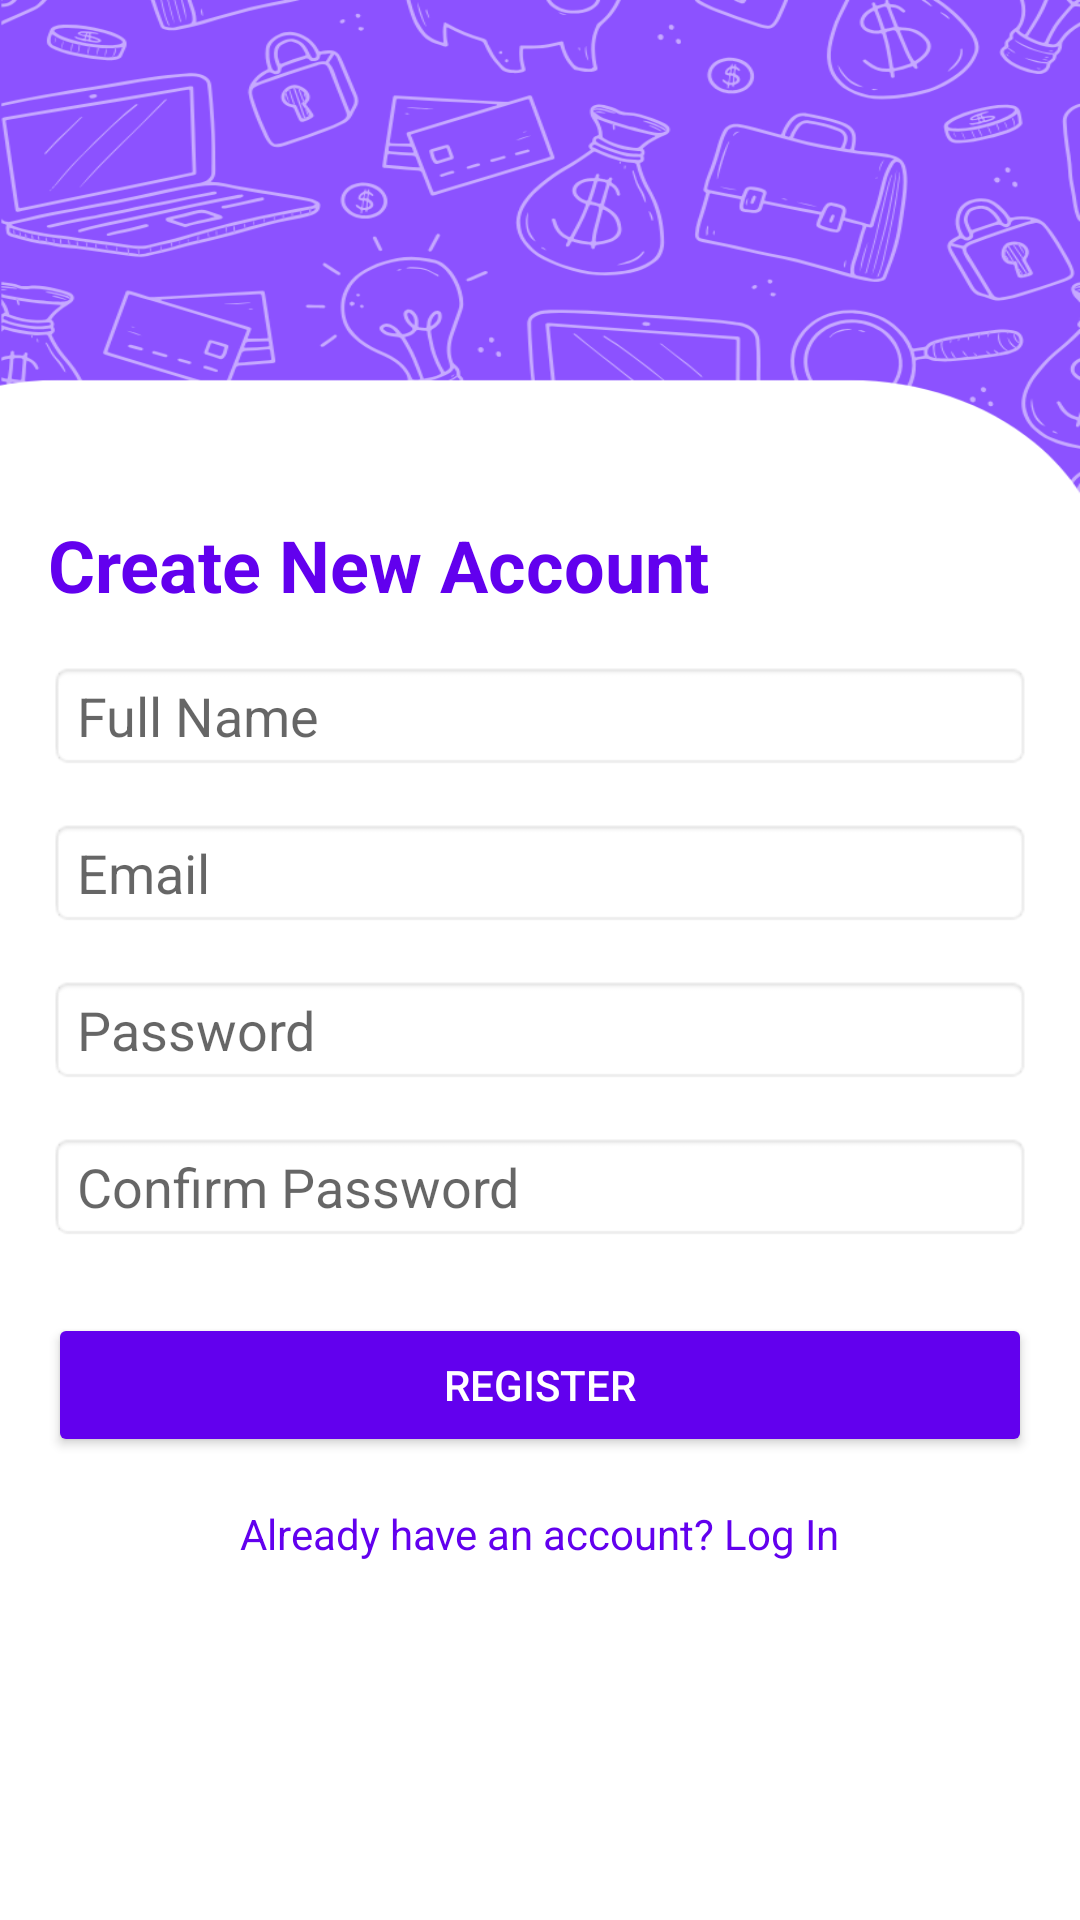

Android layout source for this screen:
<!-- AndroidManifest.xml: application theme Theme.HitungPengeluaran -->
<!-- res/layout/activity_register.xml -->
<?xml version="1.0" encoding="utf-8"?>
<androidx.constraintlayout.widget.ConstraintLayout
    xmlns:android="http://schemas.android.com/apk/res/android"
    xmlns:app="http://schemas.android.com/apk/res-auto"
    xmlns:tools="http://schemas.android.com/tools"
    android:layout_width="match_parent"
    android:layout_height="match_parent"
    android:padding="16dp"
    tools:context=".view.RegisterActivity"
    android:background="@drawable/bg_dompetku2">

    

    

    <TextView
        android:id="@+id/tvTitle"
        android:layout_width="0dp"
        android:layout_height="wrap_content"
        android:layout_marginTop="156dp"
        android:text="Create New Account"
        android:textColor="#6200EE"
        android:textSize="24sp"
        android:textStyle="bold"
        app:layout_constraintEnd_toEndOf="parent"
        app:layout_constraintHorizontal_bias="0.0"
        app:layout_constraintStart_toStartOf="parent"
        app:layout_constraintTop_toTopOf="parent" />

    <EditText
        android:id="@+id/etFullName"
        android:layout_width="0dp"
        android:layout_height="wrap_content"
        android:hint="Full Name"
        android:inputType="textPersonName"
        android:background="@android:drawable/editbox_background"
        app:layout_constraintTop_toBottomOf="@id/tvTitle"
        app:layout_constraintStart_toStartOf="parent"
        app:layout_constraintEnd_toEndOf="parent"
        android:layout_marginTop="16dp" />

    
    <EditText
        android:id="@+id/etEmail"
        android:layout_width="0dp"
        android:layout_height="wrap_content"
        android:hint="Email"
        android:inputType="textEmailAddress"
        android:background="@android:drawable/editbox_background"
        app:layout_constraintTop_toBottomOf="@id/etFullName"
        app:layout_constraintStart_toStartOf="parent"
        app:layout_constraintEnd_toEndOf="parent"
        android:layout_marginTop="16dp" />

    
    <EditText
        android:id="@+id/etPassword"
        android:layout_width="0dp"
        android:layout_height="wrap_content"
        android:hint="Password"
        android:inputType="textPassword"
        android:background="@android:drawable/editbox_background"
        app:layout_constraintTop_toBottomOf="@id/etEmail"
        app:layout_constraintStart_toStartOf="parent"
        app:layout_constraintEnd_toEndOf="parent"
        android:layout_marginTop="16dp" />

    
    <EditText
        android:id="@+id/etConfirmPassword"
        android:layout_width="0dp"
        android:layout_height="wrap_content"
        android:hint="Confirm Password"
        android:inputType="textPassword"
        android:background="@android:drawable/editbox_background"
        app:layout_constraintTop_toBottomOf="@id/etPassword"
        app:layout_constraintStart_toStartOf="parent"
        app:layout_constraintEnd_toEndOf="parent"
        android:layout_marginTop="16dp" />

    
    <Button
        android:id="@+id/btnRegister"
        android:layout_width="0dp"
        android:layout_height="wrap_content"
        android:text="Register"
        android:textColor="@android:color/white"
        android:backgroundTint="#6200EE"
        app:layout_constraintTop_toBottomOf="@id/etConfirmPassword"
        app:layout_constraintStart_toStartOf="parent"
        app:layout_constraintEnd_toEndOf="parent"
        android:layout_marginTop="24dp" />

    
    <TextView
        android:id="@+id/tvLogin"
        android:layout_width="wrap_content"
        android:layout_height="wrap_content"
        android:text="Already have an account? Log In"
        android:textColor="#6200EE"
        app:layout_constraintTop_toBottomOf="@id/btnRegister"
        app:layout_constraintStart_toStartOf="parent"
        app:layout_constraintEnd_toEndOf="parent"
        android:layout_marginTop="16dp" />

</androidx.constraintlayout.widget.ConstraintLayout>
<!-- resources referenced by this layout -->
<resources>
  <!-- drawable bg_dompetku2: png bitmap (drawable, 107513 bytes) -->
  <style name="Theme.HitungPengeluaran" parent="Theme.MaterialComponents.DayNight.NoActionBar">
          <item name="colorPrimary">#6200EE</item>
          <item name="colorPrimaryVariant">#3700B3</item>
          <item name="colorOnPrimary">#FFFFFF</item>
          <item name="colorSecondary">#03DAC6</item>
          <item name="colorSecondaryVariant">#018786</item>
          <item name="colorOnSecondary">#000000</item>
          <item name="colorSurface">#FFFFFF</item>
          <item name="colorOnSurface">#000000</item>
          <item name="colorBackground">#F5F5F5</item>
          <item name="colorOnBackground">#212121</item>
          <item name="colorButton">#6200EE</item>
          <item name="colorOnButton">#FFFFFF</item>
          <item name="colorCard">#FFFFFF</item>
          <item name="colorOnCard">#000000</item>
          <item name="colorFAB">#6200EE</item>
          <item name="colorOnFAB">#FFFFFF</item>
          <item name="colorError">#B00020</item>
          <item name="colorOnError">#FFFFFF</item>
      </style>
</resources>
